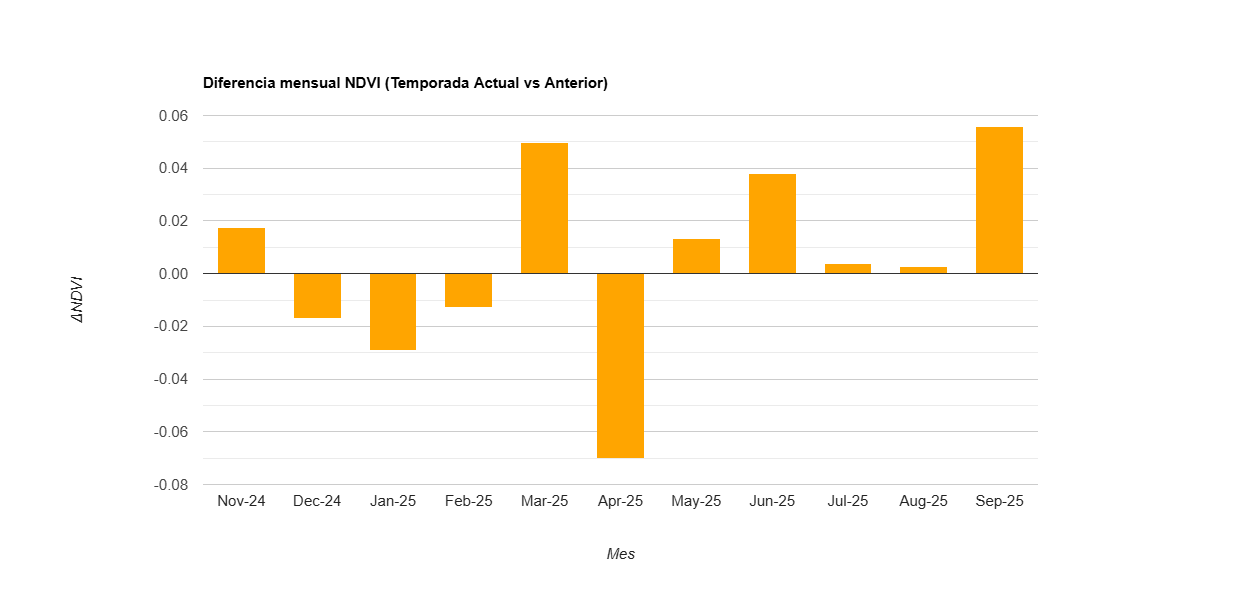

The file beside this chart, header and first rows:
label, diff
Nov-24, 0.017
Dec-24, -0.017
Jan-25, -0.029
Feb-25, -0.013
Mar-25, 0.05
Apr-25, -0.07
May-25, 0.013
Jun-25, 0.038
Jul-25, 0.004
Aug-25, 0.003
Sep-25, 0.056
